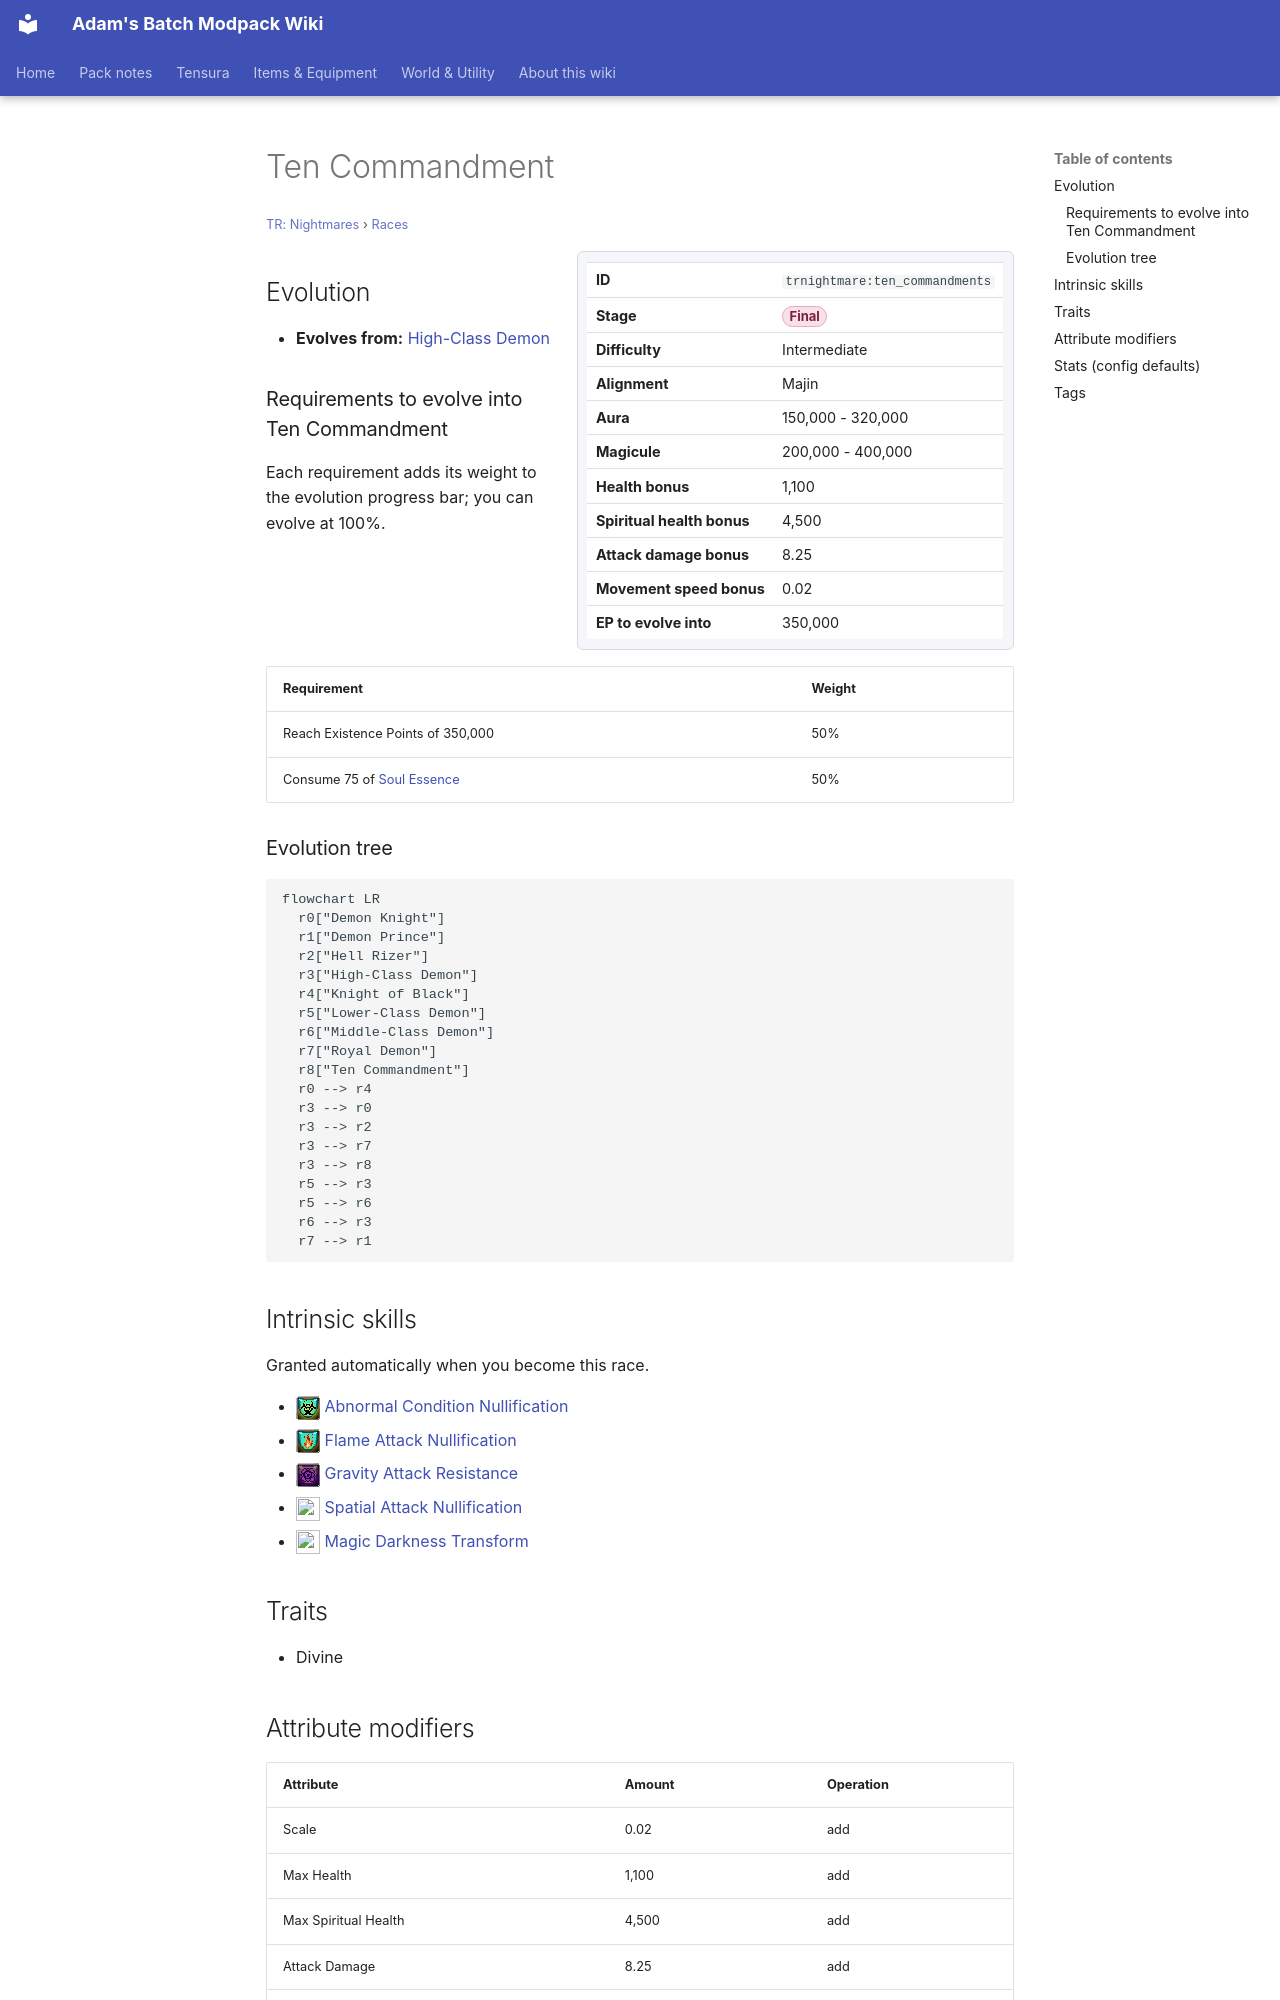

repository: Proteus-Nell/Adams-Batch-MC-Modpack-Wiki · page: tr-nightmares/races/ten-commandments/index.html · generator: mkdocs

# Ten Commandment

<small>[TR: Nightmares](../index.md) &rsaquo; [Races](index.md)</small>

<div class="infobox" markdown>

| | |
|---|---|
| **ID** | `trnightmare:ten_commandments` |
| **Stage** | <span class="stage stage-final">Final</span> |
| **Difficulty** | Intermediate |
| **Alignment** | Majin |
| **Aura** | 150,000 - 320,000 |
| **Magicule** | 200,000 - 400,000 |
| **Health bonus** | 1,100 |
| **Spiritual health bonus** | 4,500 |
| **Attack damage bonus** | 8.25 |
| **Movement speed bonus** | 0.02 |
| **EP to evolve into** | 350,000 |

</div>

## Evolution

- **Evolves from:** [High-Class Demon](high-class-demon.md)

### Requirements to evolve into Ten Commandment

Each requirement adds its weight to the evolution progress bar; you can evolve at 100%.

| Requirement | Weight |
|---|---|
| Reach Existence Points of 350,000 | 50% |
| Consume 75 of [Soul Essence](../items/materials/soul-essence.md) | 50% |

### Evolution tree

```mermaid
flowchart LR
  r0["Demon Knight"]
  r1["Demon Prince"]
  r2["Hell Rizer"]
  r3["High-Class Demon"]
  r4["Knight of Black"]
  r5["Lower-Class Demon"]
  r6["Middle-Class Demon"]
  r7["Royal Demon"]
  r8["Ten Commandment"]
  r0 --> r4
  r3 --> r0
  r3 --> r2
  r3 --> r7
  r3 --> r8
  r5 --> r3
  r5 --> r6
  r6 --> r3
  r7 --> r1
```
